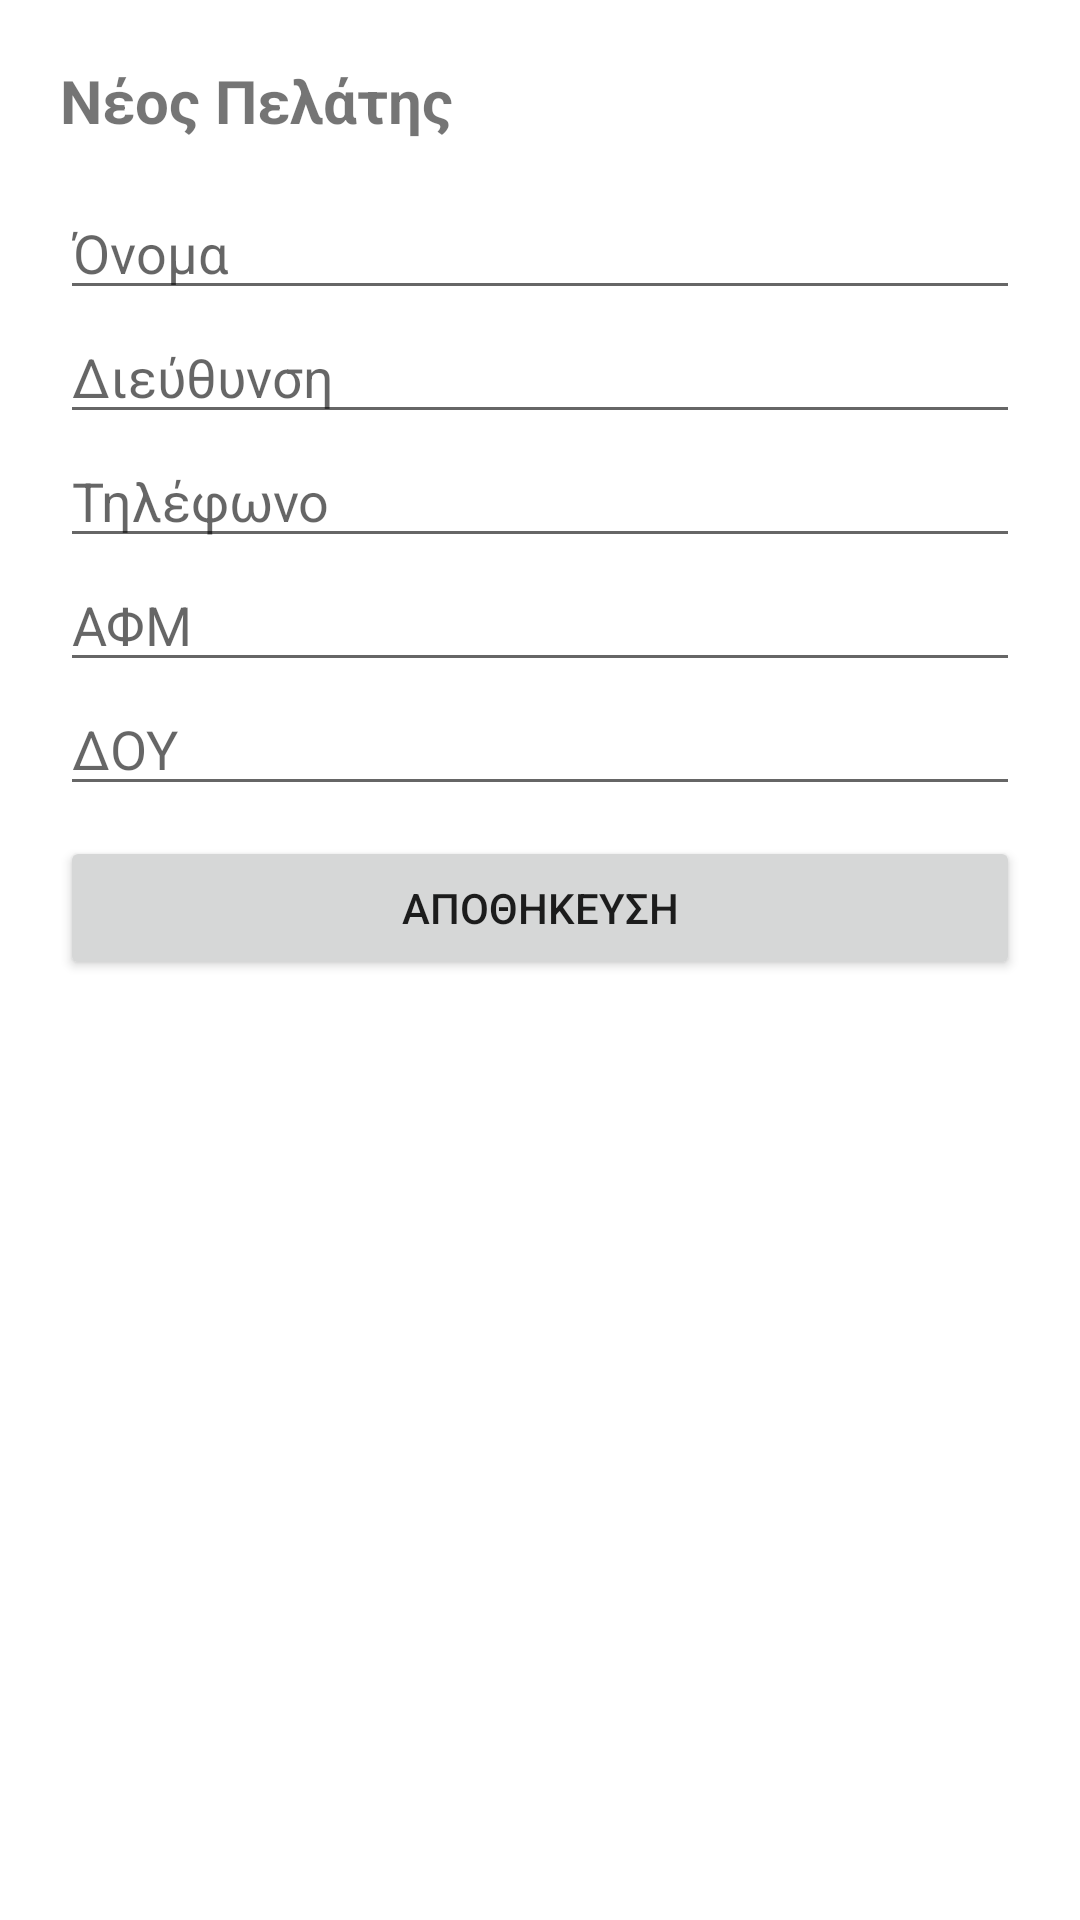

Layout XML and referenced resources for this Android screen:
<!-- AndroidManifest.xml: application theme Theme.HvacApp -->
<!-- res/layout/dialog_add_pelatis.xml -->
<?xml version="1.0" encoding="utf-8"?>
<LinearLayout xmlns:android="http://schemas.android.com/apk/res/android"
    android:layout_width="match_parent"
    android:layout_height="wrap_content"
    android:orientation="vertical"
    android:padding="20dp">

    <TextView
        android:layout_width="match_parent"
        android:layout_height="wrap_content"
        android:text="Νέος Πελάτης"
        android:textSize="20sp"
        android:textStyle="bold"
        android:layout_marginBottom="15dp"/>

    <EditText android:id="@+id/etName" android:layout_width="match_parent" android:layout_height="wrap_content" android:hint="Όνομα "/>
    <EditText android:id="@+id/etAddress" android:layout_width="match_parent" android:layout_height="wrap_content" android:hint="Διεύθυνση"/>
    <EditText android:id="@+id/etPhone" android:layout_width="match_parent" android:layout_height="wrap_content" android:hint="Τηλέφωνο" android:inputType="phone"/>
    <EditText android:id="@+id/etAfm" android:layout_width="match_parent" android:layout_height="wrap_content" android:hint="ΑΦΜ" android:inputType="number"/>
    <EditText android:id="@+id/etDoy" android:layout_width="match_parent" android:layout_height="wrap_content" android:hint="ΔΟΥ"/>

    <Button
        android:id="@+id/btnSave"
        android:layout_width="match_parent"
        android:layout_height="wrap_content"
        android:layout_marginTop="10dp"
        android:text="ΑΠΟΘΗΚΕΥΣΗ" />
</LinearLayout>
<!-- resources referenced by this layout -->
<resources>
  <style name="Theme.HvacApp" parent="Theme.MaterialComponents.DayNight.NoActionBar">
  
          <item name="colorPrimary">@color/purple_500</item>
          <item name="colorPrimaryVariant">@color/purple_700</item>
          <item name="colorOnPrimary">@color/white</item>
  
          <item name="colorSecondary">@color/teal_200</item>
          <item name="colorSecondaryVariant">@color/teal_700</item>
          <item name="colorOnSecondary">@color/black</item>
  
          <item name="android:statusBarColor">?attr/colorPrimaryVariant</item>
  
  
          <item name="windowActionBar">false</item>
          <item name="windowNoTitle">true</item>
      </style>
  <!-- not gathered from this repository: default colours our renderer supplied (Android Studio template values) -->
  <color name="purple_500">#FF6200EE</color>
  <color name="purple_700">#FF3700B3</color>
  <color name="teal_200">#FF03DAC5</color>
  <color name="teal_700">#FF018786</color>
  <color name="black">#FF000000</color>
  <color name="white">#FFFFFFFF</color>
</resources>
